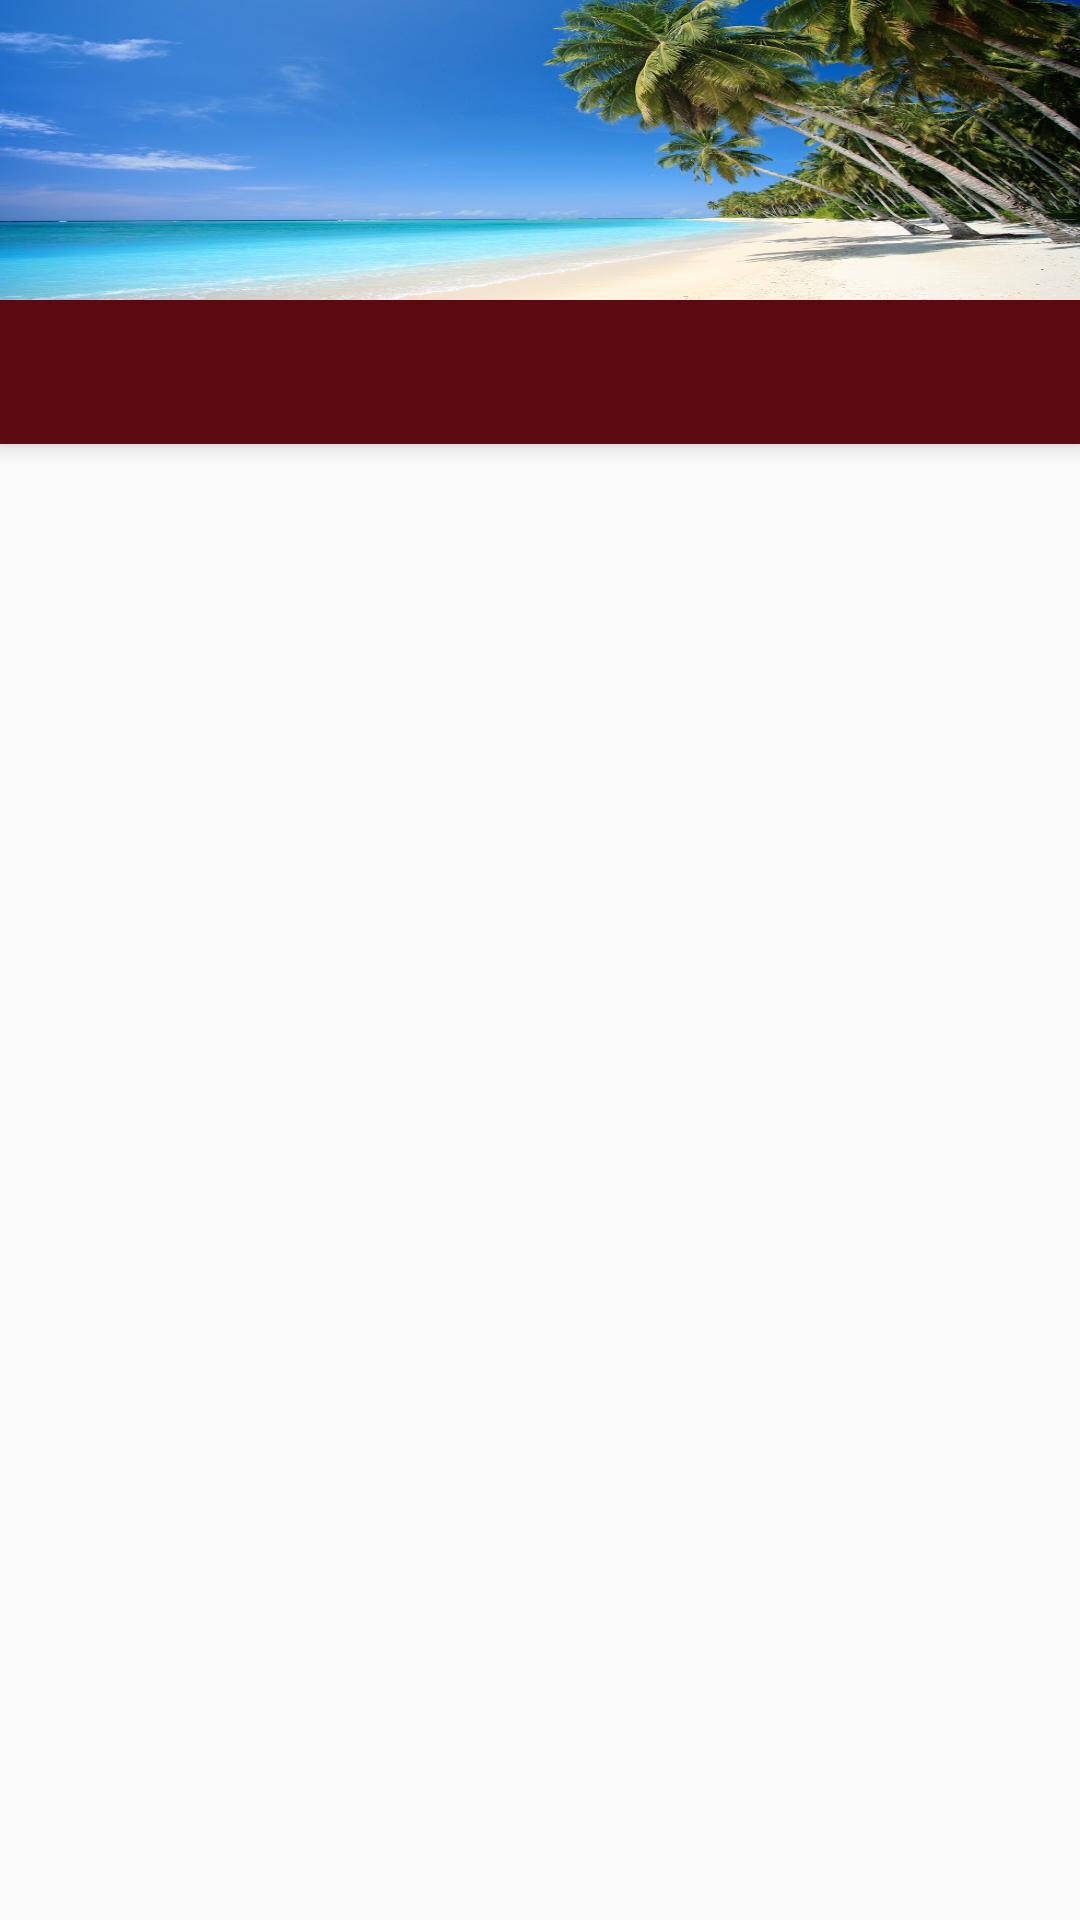

Here is an Android app screen rendered from its layout file. Give the layout XML and the strings, colors and styles it references.
<!-- AndroidManifest.xml: application theme AppTheme -->
<!-- res/layout/activity_edittrip.xml -->
<android.support.design.widget.CoordinatorLayout xmlns:android="http://schemas.android.com/apk/res/android"
    xmlns:app="http://schemas.android.com/apk/res-auto"
    android:layout_width="match_parent"
    android:layout_height="match_parent">

    <android.support.design.widget.AppBarLayout
        android:layout_width="match_parent"
        android:layout_height="wrap_content"
        android:theme="@style/ThemeOverlay.AppCompat.Dark.ActionBar">

        <android.support.v7.widget.Toolbar
            android:id="@+id/toolbar"
            android:layout_width="match_parent"
            android:layout_height="100dp"
            android:background="@drawable/unnamed"
            app:layout_scrollFlags="scroll|enterAlways"
            app:popupTheme="@style/ThemeOverlay.AppCompat.Light" />

        <android.support.design.widget.TabLayout
            android:id="@+id/tabs"
            android:layout_width="match_parent"
            android:layout_height="wrap_content"
            app:tabMode="fixed"
            app:tabGravity="fill"/>
    </android.support.design.widget.AppBarLayout>

    <android.support.v4.view.ViewPager
        android:id="@+id/viewpager"
        android:layout_width="match_parent"
        android:layout_height="match_parent"
        app:layout_behavior="@string/appbar_scrolling_view_behavior"  />
</android.support.design.widget.CoordinatorLayout>
<!-- resources referenced by this layout -->
<resources>
  <!-- drawable unnamed: jpg bitmap (drawable, 140969 bytes) -->
  <style name="AppTheme" parent="Theme.AppCompat.Light.DarkActionBar">
          
          <item name="colorPrimary">@color/colorPrimary</item>
          <item name="colorPrimaryDark">@color/colorPrimaryDark</item>
          <item name="colorAccent">@color/colorAccent</item>
  
  
      </style>
  <color name="colorPrimary">#5b0a12</color>
  <color name="colorPrimaryDark">#c1660306</color>
  <color name="colorAccent">#FF4081</color>
</resources>
